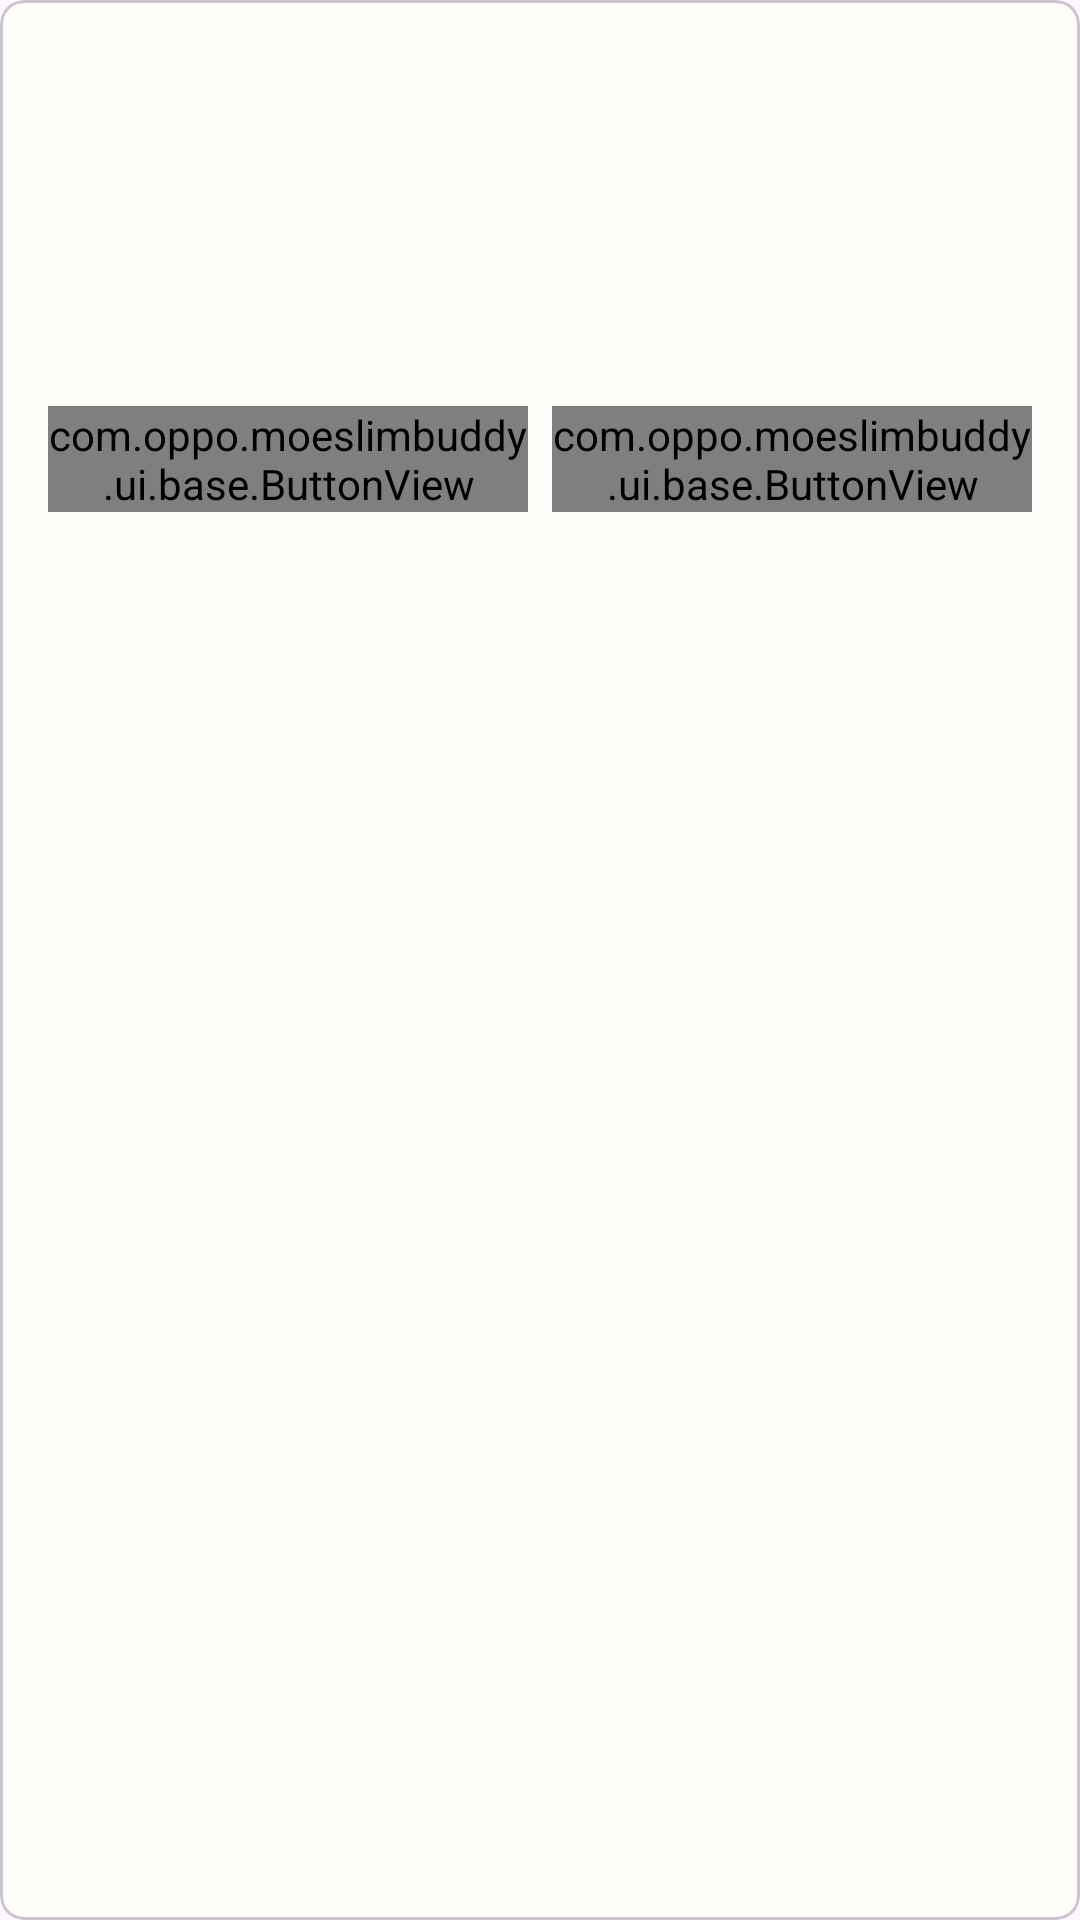

Here is an Android app screen rendered from its layout file. Give the layout XML and the strings, colors and styles it references.
<!-- AndroidManifest.xml: application theme Theme.MoeslimBuddy -->
<!-- res/layout/dialog_popup.xml -->
<?xml version="1.0" encoding="utf-8"?>
<com.google.android.material.card.MaterialCardView xmlns:android="http://schemas.android.com/apk/res/android"
    xmlns:app="http://schemas.android.com/apk/res-auto"
    android:layout_width="match_parent"
    android:layout_height="wrap_content"
    app:cardBackgroundColor="@color/white"
    app:cardCornerRadius="@dimen/size_8dp"
    app:cardElevation="0dp">

    <androidx.constraintlayout.widget.ConstraintLayout
        android:layout_width="match_parent"
        android:layout_height="wrap_content"
        android:padding="@dimen/size_16dp">

        <androidx.appcompat.widget.AppCompatTextView
            android:id="@+id/tvTitle"
            style="@style/H1"
            android:layout_width="0dp"
            android:layout_height="wrap_content"
            android:textColor="@color/black"
            app:layout_constraintEnd_toEndOf="parent"
            app:layout_constraintStart_toStartOf="parent"
            app:layout_constraintTop_toTopOf="parent" />

        <androidx.appcompat.widget.AppCompatTextView
            android:id="@+id/tvMessage"
            android:layout_width="0dp"
            android:layout_height="wrap_content"
            android:layout_marginTop="@dimen/size_16dp"
            android:textColor="@color/secondaryTextColor"
            android:textSize="@dimen/text_14sp"
            app:layout_constraintEnd_toEndOf="parent"
            app:layout_constraintStart_toStartOf="parent"
            app:layout_constraintTop_toBottomOf="@id/tvTitle" />

        <androidx.appcompat.widget.LinearLayoutCompat
            android:id="@+id/llButton"
            android:layout_width="match_parent"
            android:layout_height="wrap_content"
            android:layout_marginTop="@dimen/size_36dp"
            android:orientation="horizontal"
            app:layout_constraintStart_toStartOf="parent"
            app:layout_constraintTop_toBottomOf="@id/tvMessage">

            <com.oppo.moeslimbuddy.ui.base.ButtonView
                android:id="@+id/bvNegative"
                android:layout_width="0dp"
                android:layout_height="wrap_content"
                android:layout_marginEnd="@dimen/size_4dp"
                android:layout_weight="1"
                app:size="medium"
                app:variant="outline" />

            <com.oppo.moeslimbuddy.ui.base.ButtonView
                android:id="@+id/bvPositive"
                android:layout_width="0dp"
                android:layout_height="wrap_content"
                android:layout_marginStart="@dimen/size_4dp"
                android:layout_weight="1"
                app:size="medium"
                app:variant="primary" />
        </androidx.appcompat.widget.LinearLayoutCompat>
    </androidx.constraintlayout.widget.ConstraintLayout>
</com.google.android.material.card.MaterialCardView>
<!-- resources referenced by this layout -->
<resources>
  <color name="black">#FF000000</color>
  <color name="secondaryTextColor">#191A18</color>
  <color name="white">#FFFFFDFA</color>
  <dimen name="size_16dp">16dp</dimen>
  <dimen name="size_36dp">36dp</dimen>
  <dimen name="size_4dp">4dp</dimen>
  <dimen name="size_8dp">8dp</dimen>
  <dimen name="text_14sp">14sp</dimen>
  <style name="H1" parent="moeslimStyle">
          <item name="android:textSize">@dimen/text_36sp</item>
          <item name="android:textStyle">bold</item>
      </style>
  <style name="Theme.MoeslimBuddy" parent="Base.Theme.MoeslimBuddy" />
  <style name="moeslimStyle">
          <item name="colorPrimary">@color/primaryColor</item>
          <item name="colorPrimaryVariant">@color/primaryLightColor</item>
          <item name="colorOnPrimary">@color/primaryTextColor</item>
      </style>
  <dimen name="text_36sp">36sp</dimen>
  <style name="Base.Theme.MoeslimBuddy" parent="Theme.Material3.DayNight.NoActionBar">
          
          
      </style>
  <color name="primaryColor">#54B2B2</color>
  <color name="primaryLightColor">#92FFFF</color>
  <color name="primaryTextColor">#F4F5F0</color>
</resources>
